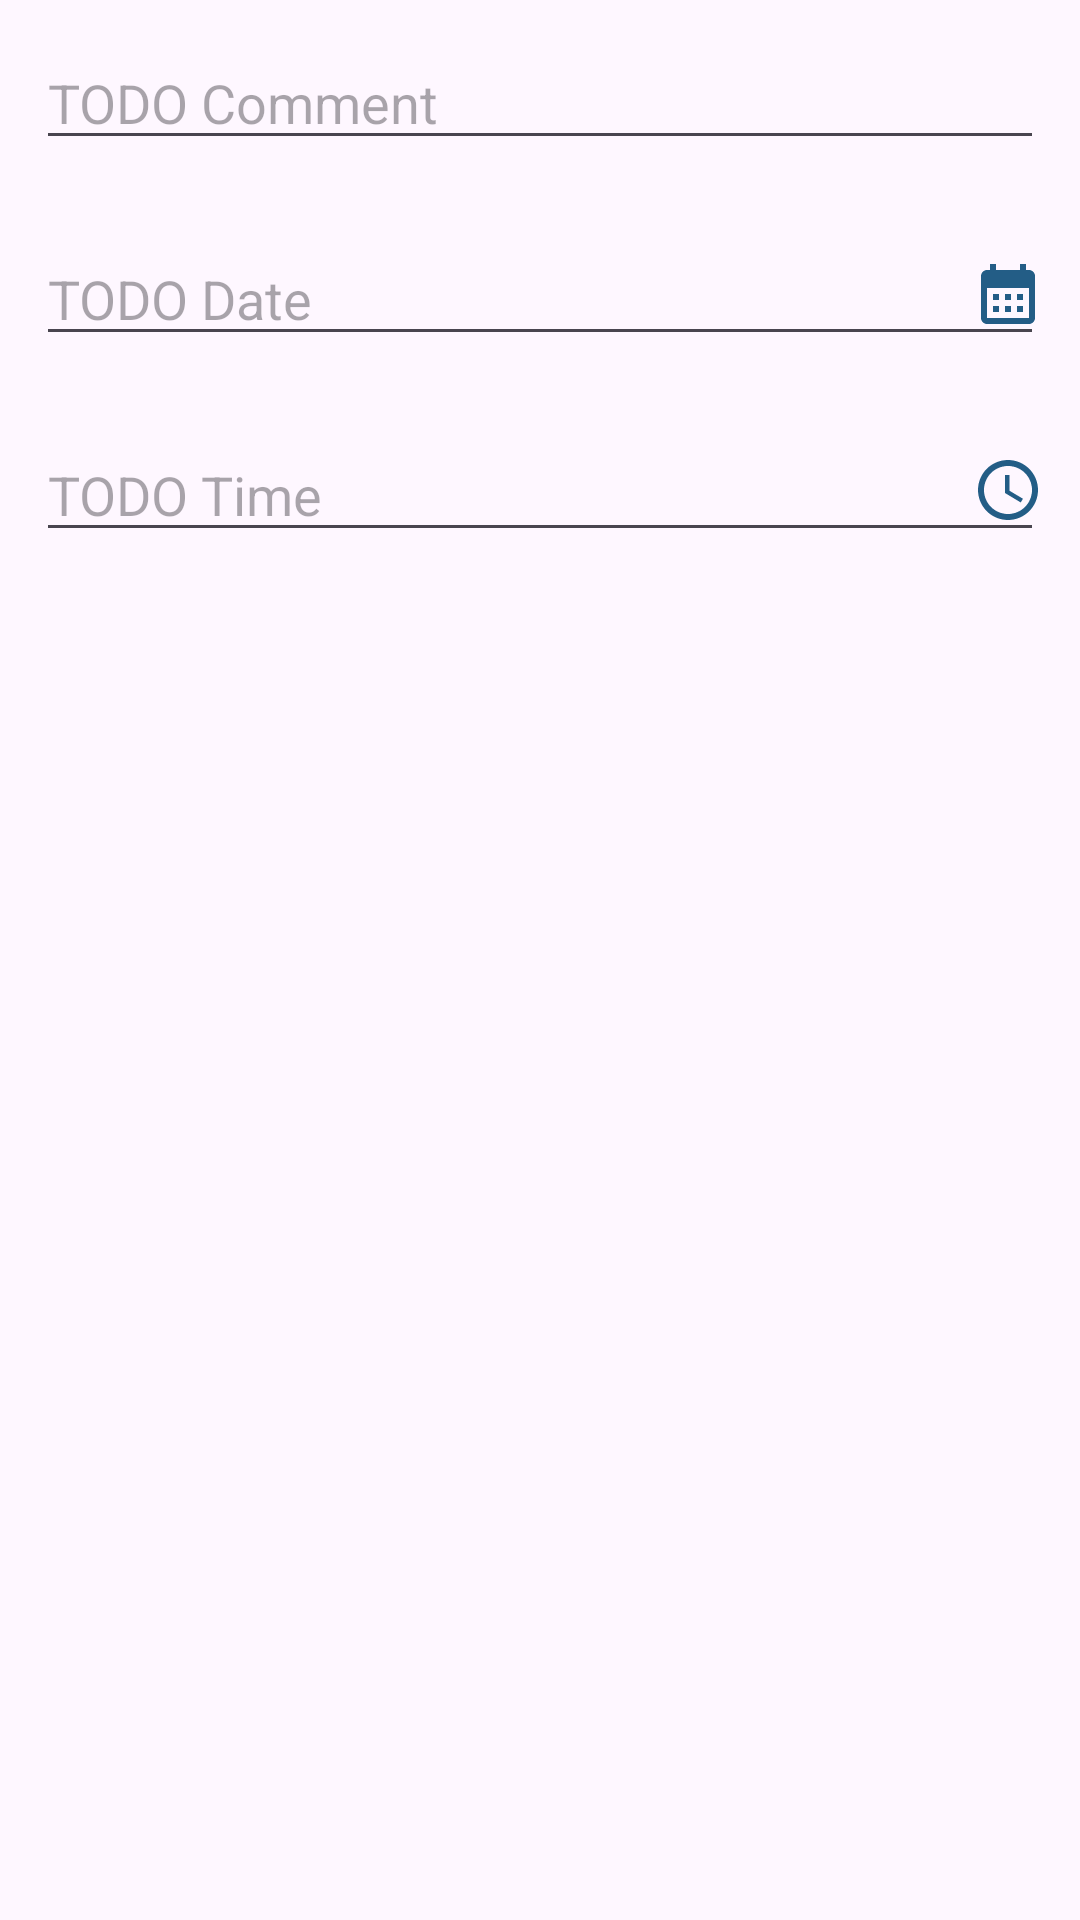

Write the Android layout XML for this screen, with the resource values it uses.
<!-- AndroidManifest.xml: application theme Theme.KotlinDictionary -->
<!-- res/layout/alert_dialog_design.xml -->
<?xml version="1.0" encoding="utf-8"?>
<LinearLayout xmlns:android="http://schemas.android.com/apk/res/android"
    android:layout_width="match_parent"
    android:layout_height="match_parent"
    android:orientation="vertical"
    >

    <EditText
        android:id="@+id/alert_editTextTodoComment"
        android:layout_width="match_parent"
        android:layout_height="wrap_content"
        android:hint="TODO Comment"
        android:layout_margin="12sp"
        ></EditText>

    <RelativeLayout
        android:id="@+id/relativeDate"
        android:layout_width="wrap_content"
        android:layout_height="wrap_content">

        <EditText
            android:id="@+id/alert_editTextTodoDate"
            android:layout_width="match_parent"
            android:layout_height="wrap_content"
            android:hint="TODO Date"
            android:layout_margin="12sp"

            ></EditText>
        <ImageView
            android:id="@+id/alert_imageTodoDate"
            android:layout_width="wrap_content"
            android:layout_height="wrap_content"
            android:layout_alignTop="@+id/alert_editTextTodoDate"
            android:layout_alignBottom="@+id/alert_editTextTodoDate"
            android:layout_alignRight="@+id/alert_editTextTodoDate"
            android:src="@drawable/calendar_asset"
            android:clickable="true"
            android:onClick="setDate"
            ></ImageView>

    </RelativeLayout>

    <RelativeLayout
        android:id="@+id/relativeTime"
        android:layout_width="match_parent"
        android:layout_height="wrap_content"
        >

        <EditText
            android:id="@+id/alert_editTextTodoTime"
            android:layout_width="match_parent"
            android:layout_height="wrap_content"
            android:hint="TODO Time"
            android:layout_margin="12sp"
            ></EditText>
        <ImageView
            android:id="@+id/alert_imageTodoTime"
            android:layout_width="wrap_content"
            android:layout_height="wrap_content"
            android:layout_alignTop="@+id/alert_editTextTodoTime"
            android:layout_alignBottom="@+id/alert_editTextTodoTime"
            android:layout_alignRight="@+id/alert_editTextTodoTime"
            android:src="@drawable/time_asset"
            android:clickable="true"
            android:onClick="setTime"
            ></ImageView>
    </RelativeLayout>




</LinearLayout>
<!-- resources referenced by this layout -->
<resources>
  <!-- drawable calendar_asset (drawable) -->
  <vector android:height="24dp" android:tint="#235D86"
      android:viewportHeight="24" android:viewportWidth="24"
      android:width="24dp" xmlns:android="http://schemas.android.com/apk/res/android">
      <path android:fillColor="@android:color/white" android:pathData="M19,4h-1V2h-2v2H8V2H6v2H5C3.89,4 3.01,4.9 3.01,6L3,20c0,1.1 0.89,2 2,2h14c1.1,0 2,-0.9 2,-2V6C21,4.9 20.1,4 19,4zM19,20H5V10h14V20zM9,14H7v-2h2V14zM13,14h-2v-2h2V14zM17,14h-2v-2h2V14zM9,18H7v-2h2V18zM13,18h-2v-2h2V18zM17,18h-2v-2h2V18z"/>
  </vector>
  <!-- drawable time_asset (drawable) -->
  <vector android:height="24dp" android:tint="#235D86"
      android:viewportHeight="24" android:viewportWidth="24"
      android:width="24dp" xmlns:android="http://schemas.android.com/apk/res/android">
      <path android:fillColor="@android:color/white" android:pathData="M11.99,2C6.47,2 2,6.48 2,12s4.47,10 9.99,10C17.52,22 22,17.52 22,12S17.52,2 11.99,2zM12,20c-4.42,0 -8,-3.58 -8,-8s3.58,-8 8,-8 8,3.58 8,8 -3.58,8 -8,8z"/>
      <path android:fillColor="@android:color/white" android:pathData="M12.5,7H11v6l5.25,3.15 0.75,-1.23 -4.5,-2.67z"/>
  </vector>
  <style name="Theme.KotlinDictionary" parent="Base.Theme.KotlinDictionary" />
  <style name="Base.Theme.KotlinDictionary" parent="Theme.Material3.DayNight.NoActionBar">
          
          
      </style>
</resources>
